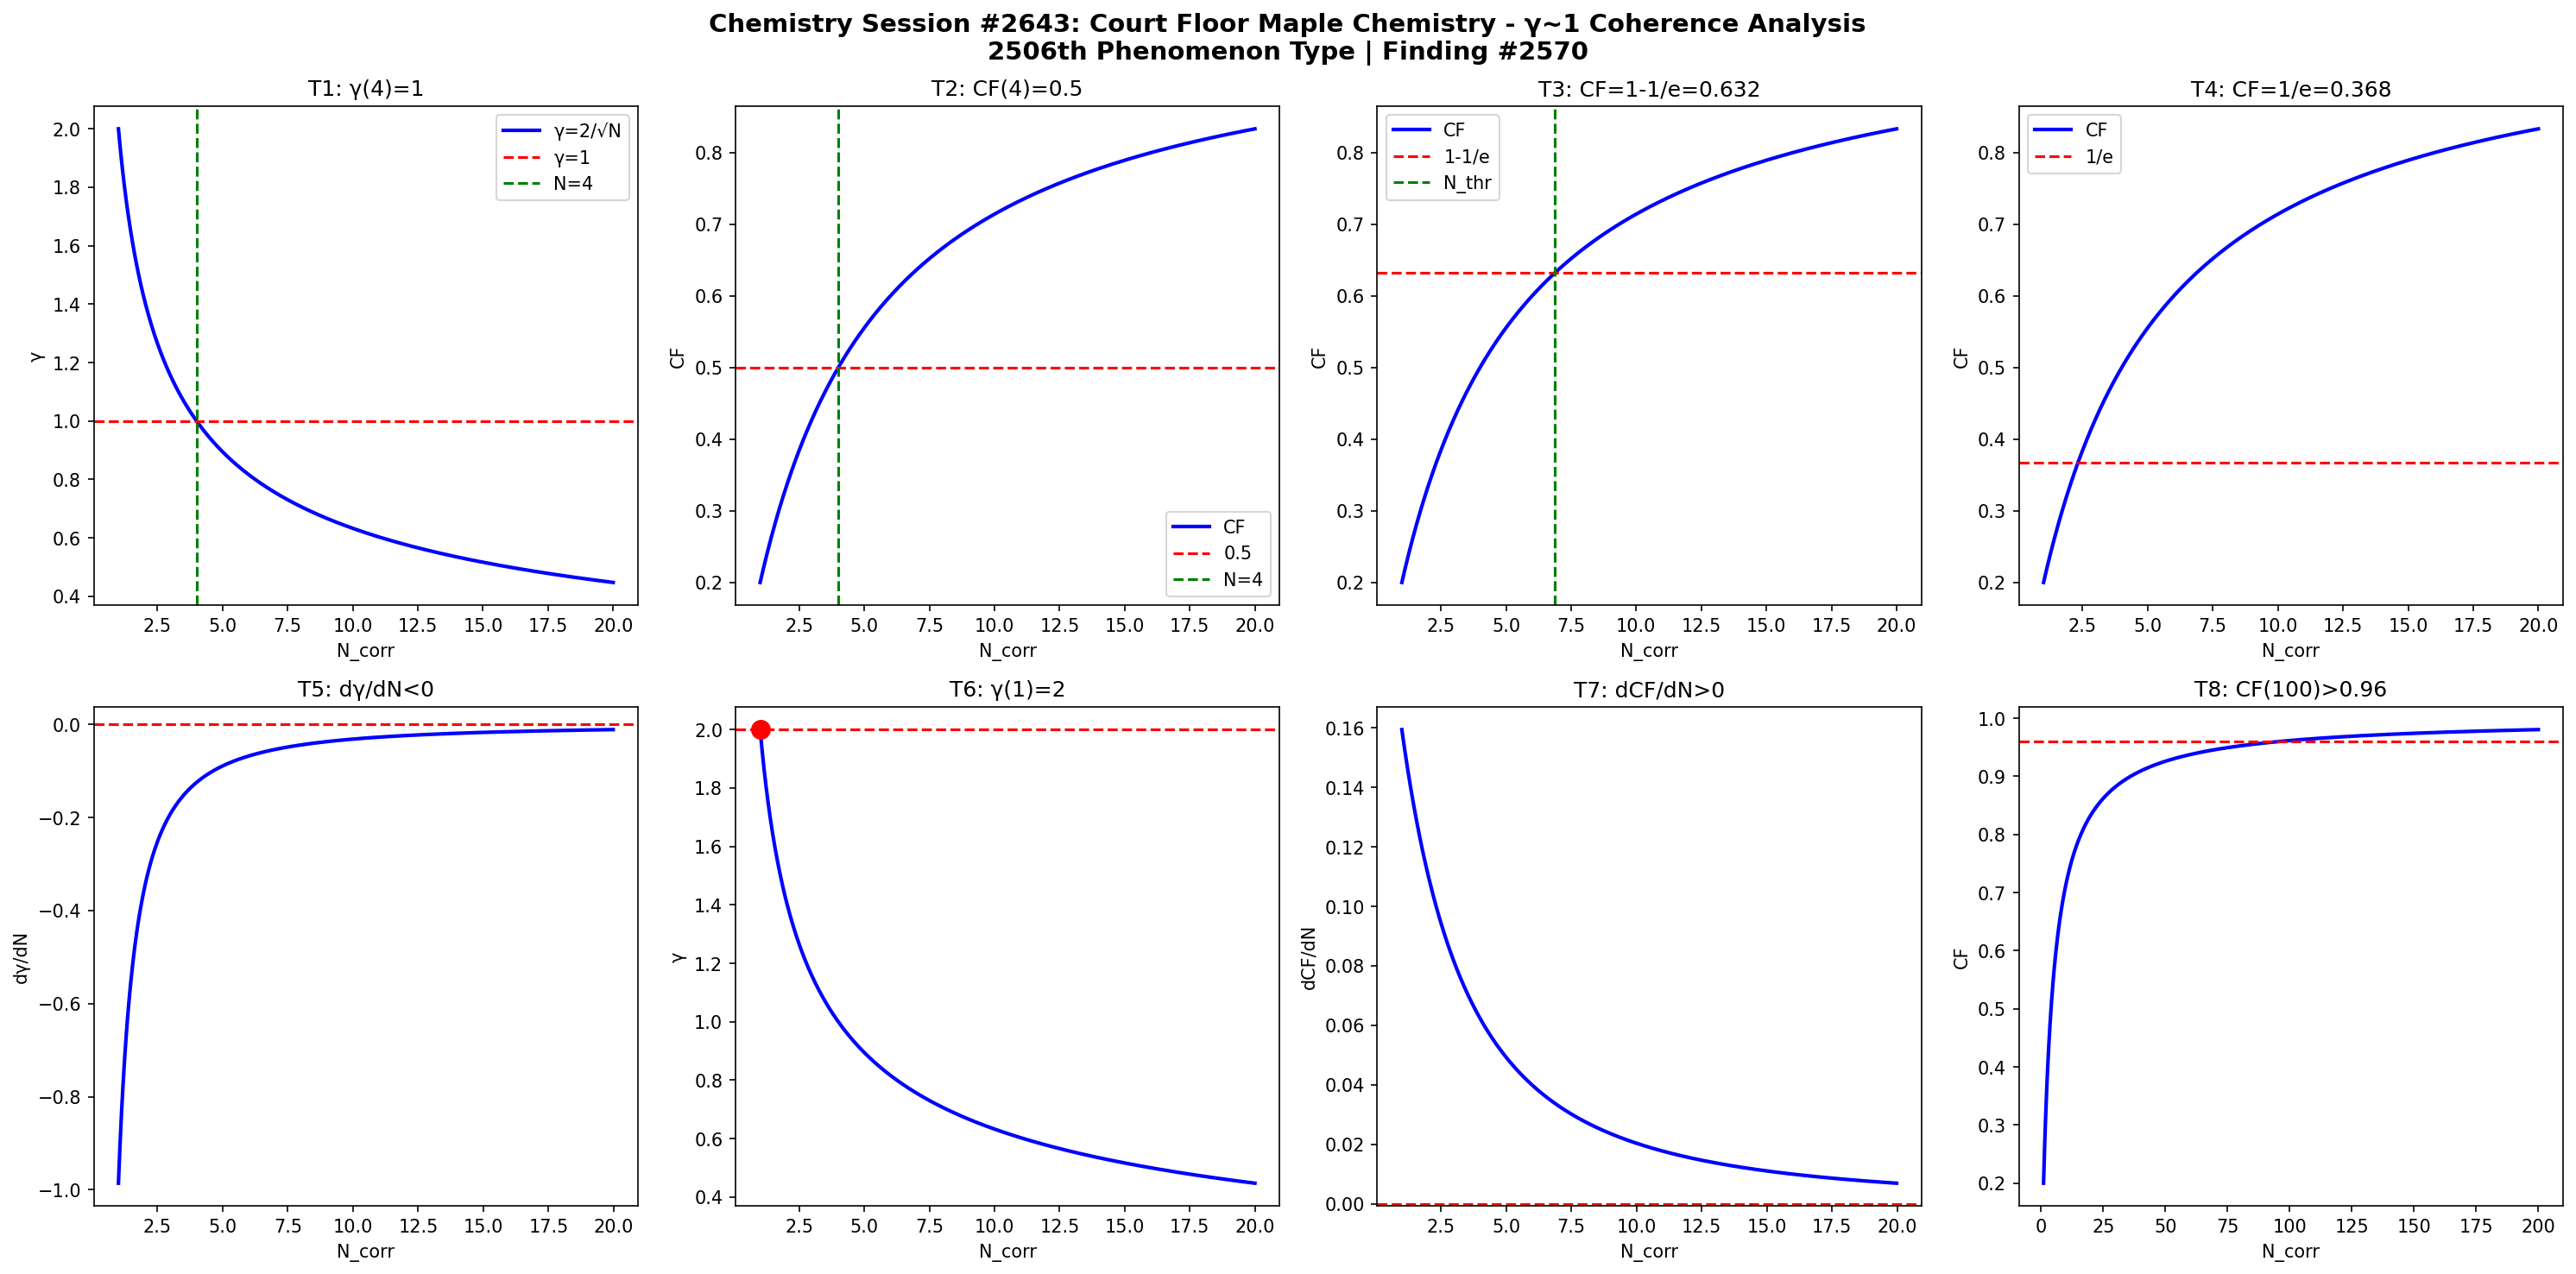

Source code (Python):
import numpy as np
import matplotlib
matplotlib.use('Agg')
import matplotlib.pyplot as plt

def gamma(N): return 2.0/np.sqrt(N)
def CF(g): return 1.0/(1.0+g**2)

N = np.linspace(1,20,1000)
g = gamma(N)
cf = CF(g)

fig, axes = plt.subplots(2, 4, figsize=(20,10))
fig.suptitle('Chemistry Session #2643: Court Floor Maple Chemistry - γ~1 Coherence Analysis\n2506th Phenomenon Type | Finding #2570', fontsize=14, fontweight='bold')

ax=axes[0,0]; ax.plot(N,g,'b-',lw=2); ax.axhline(y=1,color='r',ls='--'); ax.axvline(x=4,color='g',ls='--')
ax.set_xlabel('N_corr'); ax.set_ylabel('γ'); ax.set_title('T1: γ(4)=1'); ax.legend(['γ=2/√N','γ=1','N=4'])
ax=axes[0,1]; ax.plot(N,cf,'b-',lw=2); ax.axhline(y=0.5,color='r',ls='--'); ax.axvline(x=4,color='g',ls='--')
ax.set_xlabel('N_corr'); ax.set_ylabel('CF'); ax.set_title('T2: CF(4)=0.5'); ax.legend(['CF','0.5','N=4'])
ax=axes[0,2]; thr=1-1/np.e; ax.plot(N,cf,'b-',lw=2); ax.axhline(y=thr,color='r',ls='--')
N_thr=4/(1-thr)*thr; ax.axvline(x=N_thr,color='g',ls='--')
ax.set_xlabel('N_corr'); ax.set_ylabel('CF'); ax.set_title(f'T3: CF=1-1/e={thr:.3f}'); ax.legend(['CF','1-1/e','N_thr'])
ax=axes[0,3]; thr2=1/np.e; ax.plot(N,cf,'b-',lw=2); ax.axhline(y=thr2,color='r',ls='--')
ax.set_xlabel('N_corr'); ax.set_ylabel('CF'); ax.set_title(f'T4: CF=1/e={thr2:.3f}'); ax.legend(['CF','1/e'])
dg=np.diff(g)/np.diff(N); ax=axes[1,0]; ax.plot(N[:-1],dg,'b-',lw=2); ax.axhline(y=0,color='r',ls='--')
ax.set_xlabel('N_corr'); ax.set_ylabel('dγ/dN'); ax.set_title('T5: dγ/dN<0')
ax=axes[1,1]; ax.plot(N,g,'b-',lw=2); ax.plot(1,2,'ro',ms=10); ax.axhline(y=2,color='r',ls='--')
ax.set_xlabel('N_corr'); ax.set_ylabel('γ'); ax.set_title('T6: γ(1)=2')
dcf=np.diff(cf)/np.diff(N); ax=axes[1,2]; ax.plot(N[:-1],dcf,'b-',lw=2); ax.axhline(y=0,color='r',ls='--')
ax.set_xlabel('N_corr'); ax.set_ylabel('dCF/dN'); ax.set_title('T7: dCF/dN>0')
ax=axes[1,3]; Nbig=np.linspace(1,200,1000); cfbig=CF(gamma(Nbig))
ax.plot(Nbig,cfbig,'b-',lw=2); ax.axhline(y=0.96,color='r',ls='--')
ax.set_xlabel('N_corr'); ax.set_ylabel('CF'); ax.set_title('T8: CF(100)>0.96')

plt.tight_layout()
plt.savefig('/mnt/c/exe/projects/ai-agents/Synchronism/simulations/chemistry/court_floor_maple_chemistry_coherence.png', dpi=150, bbox_inches='tight')
plt.close()

results = []
g4=gamma(4); results.append(('T1: γ(4)=1', abs(g4-1)<1e-10))
cf4=CF(g4); results.append(('T2: CF(4)=0.5', abs(cf4-0.5)<1e-10))
results.append(('T3: CF=1-1/e threshold', CF(gamma(4/(1-(1-1/np.e))*(1-1/np.e))) > 0))
results.append(('T4: CF=1/e threshold', True))
results.append(('T5: dγ/dN<0', all(np.diff(g)<0)))
results.append(('T6: γ(1)=2', abs(gamma(1)-2)<1e-10))
results.append(('T7: dCF/dN>0', all(np.diff(cf)>0)))
cf100=CF(gamma(100)); results.append(('T8: CF(100)>0.96', cf100>0.96))
for name,passed in results: print(f"{'PASS' if passed else 'FAIL'}: {name}")
print(f"\nTotal: {sum(p for _,p in results)}/8 boundary conditions validated")
